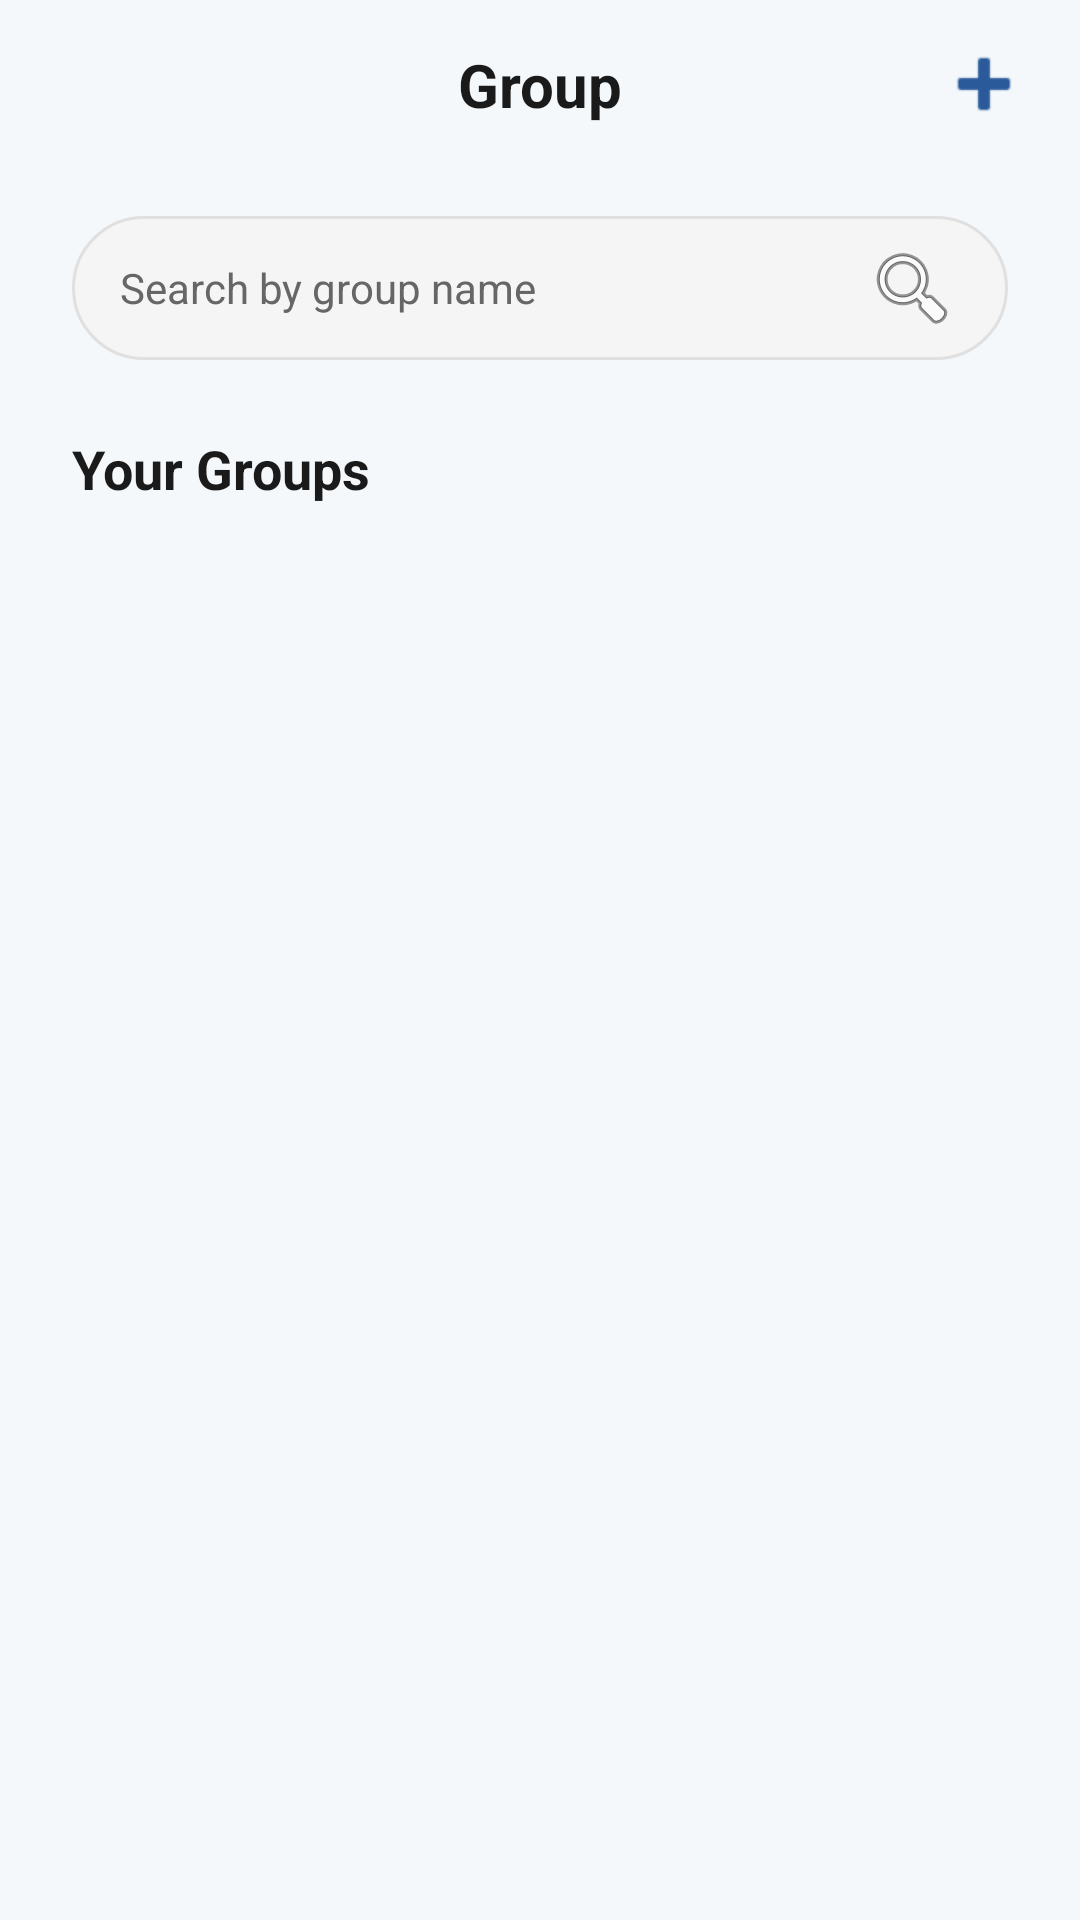

Android layout source for this screen:
<!-- AndroidManifest.xml: application theme Theme.MyApplication -->
<!-- res/layout/activity_grouplist.xml -->
<?xml version="1.0" encoding="utf-8"?>
<androidx.constraintlayout.widget.ConstraintLayout
    xmlns:android="http://schemas.android.com/apk/res/android"
    xmlns:app="http://schemas.android.com/apk/res-auto"
    xmlns:tools="http://schemas.android.com/tools"
    android:id="@+id/main"
    android:layout_width="match_parent"
    android:layout_height="match_parent"
    android:background="@color/fintech_light_bg"
    android:fitsSystemWindows="true"> <androidx.constraintlayout.widget.ConstraintLayout
    android:id="@+id/toolbar"
    android:layout_width="match_parent"
    android:layout_height="56dp"
    android:paddingHorizontal="8dp"
    app:layout_constraintTop_toTopOf="parent">

    <ImageButton
        android:id="@+id/backButton"
        android:layout_width="48dp"
        android:layout_height="48dp"
        android:background="?attr/selectableItemBackgroundBorderless"
        android:contentDescription="Back"
        android:src="@drawable/ic_arrow_back"
        app:layout_constraintBottom_toBottomOf="parent"
        app:layout_constraintStart_toStartOf="parent"
        app:layout_constraintTop_toTopOf="parent"
        app:tint="@color/fintech_blue" />

    <ImageButton
        android:id="@+id/btnAddFriend"
        android:layout_width="48dp"
        android:layout_height="48dp"
        android:background="?attr/selectableItemBackgroundBorderless"
        android:contentDescription="Add Friend"
        android:src="@android:drawable/ic_input_add"
        app:layout_constraintBottom_toBottomOf="parent"
        app:layout_constraintEnd_toEndOf="parent"
        app:layout_constraintHorizontal_bias="1.0"
        app:layout_constraintStart_toStartOf="parent"
        app:layout_constraintTop_toTopOf="parent"
        app:tint="@color/fintech_blue_dark" />

    <TextView
        android:id="@+id/tvTitle"
        android:layout_width="wrap_content"
        android:layout_height="wrap_content"
        android:text="Group"
        android:textColor="@color/fintech_text_main"
        android:textSize="20sp"
        android:textStyle="bold"
        app:layout_constraintBottom_toBottomOf="parent"
        app:layout_constraintEnd_toEndOf="parent"
        app:layout_constraintStart_toStartOf="parent"
        app:layout_constraintTop_toTopOf="parent" />

</androidx.constraintlayout.widget.ConstraintLayout>

    <androidx.constraintlayout.widget.ConstraintLayout
        android:layout_width="match_parent"
        android:layout_height="0dp"
        android:paddingHorizontal="24dp"
        app:layout_constraintBottom_toBottomOf="parent"
        app:layout_constraintTop_toBottomOf="@id/toolbar">

        <EditText
            android:id="@+id/etSearch"
            android:layout_width="0dp"
            android:layout_height="48dp"
            android:layout_marginTop="16dp"
            android:background="@drawable/bg_search"
            android:drawableEnd="@android:drawable/ic_menu_search"
            android:drawablePadding="12dp"
            android:hint="Search by group name"
            android:paddingHorizontal="16dp"
            android:inputType="text"
            android:maxLines="1"
            android:textColor="@color/fintech_text_main"
            android:textColorHint="@color/fintech_text_sub"
            android:textSize="14sp"
            app:layout_constraintEnd_toEndOf="parent"
            app:layout_constraintStart_toStartOf="parent"
            app:layout_constraintTop_toTopOf="parent" />

        <TextView
            android:id="@+id/tvSubHeader"
            android:layout_width="wrap_content"
            android:layout_height="wrap_content"
            android:layout_marginTop="24dp"
            android:text="Your Groups"
            android:textColor="@color/fintech_text_main"
            android:textSize="18sp"
            android:textStyle="bold"
            app:layout_constraintStart_toStartOf="parent"
            app:layout_constraintTop_toBottomOf="@+id/etSearch" />

        <androidx.recyclerview.widget.RecyclerView
            android:id="@+id/rvGroupList"
            android:layout_width="0dp"
            android:layout_height="0dp"
            android:layout_marginTop="16dp"
            app:layout_constraintBottom_toBottomOf="parent"
            app:layout_constraintEnd_toEndOf="parent"
            app:layout_constraintStart_toStartOf="parent"
            app:layout_constraintTop_toBottomOf="@+id/tvSubHeader"
            tools:listitem="@layout/item_group_list" />

    </androidx.constraintlayout.widget.ConstraintLayout>

</androidx.constraintlayout.widget.ConstraintLayout>
<!-- res/layout/item_group_list.xml (included above) -->
<?xml version="1.0" encoding="utf-8"?>
<androidx.constraintlayout.widget.ConstraintLayout xmlns:android="http://schemas.android.com/apk/res/android"
    xmlns:app="http://schemas.android.com/apk/res-auto"
    xmlns:tools="http://schemas.android.com/tools"
    android:layout_width="match_parent"
    android:layout_height="wrap_content"
    android:background="@android:color/white"
    android:padding="16dp">

    <ImageView
        android:id="@+id/ivGroupIcon"
        android:layout_width="48dp"
        android:layout_height="48dp"
        android:src="@android:drawable/ic_menu_myplaces"
        app:layout_constraintStart_toStartOf="parent"
        app:layout_constraintTop_toTopOf="parent" />

    <TextView
        android:id="@+id/tvGroupName"
        android:layout_width="0dp"
        android:layout_height="wrap_content"
        android:layout_marginStart="16dp"
        android:textColor="@android:color/black"
        android:textSize="16sp"
        android:textStyle="bold"
        tools:text="Group Name"
        app:layout_constraintBottom_toBottomOf="@+id/ivGroupIcon"
        app:layout_constraintEnd_toStartOf="@+id/btnMore"
        app:layout_constraintStart_toEndOf="@+id/ivGroupIcon"
        app:layout_constraintTop_toTopOf="@+id/ivGroupIcon" />

    <ImageButton
        android:id="@+id/btnMore"
        android:layout_width="48dp"
        android:layout_height="48dp"
        android:background="?attr/selectableItemBackgroundBorderless"
        android:src="@drawable/ic_more_vert"
        app:layout_constraintBottom_toBottomOf="@+id/ivGroupIcon"
        app:layout_constraintEnd_toEndOf="parent"
        app:layout_constraintTop_toTopOf="@+id/ivGroupIcon" />

    <LinearLayout
        android:id="@+id/layoutExpandOptions"
        android:layout_width="0dp"
        android:layout_height="wrap_content"
        android:layout_marginTop="12dp"
        android:orientation="horizontal"
        android:visibility="gone"
        app:layout_constraintEnd_toEndOf="parent"
        app:layout_constraintStart_toStartOf="parent"
        app:layout_constraintTop_toBottomOf="@+id/ivGroupIcon"
        tools:visibility="visible">

        <Button
            android:id="@+id/btnGroupDetail"
            style="?attr/materialButtonOutlinedStyle"
            android:layout_width="0dp"
            android:layout_height="wrap_content"
            android:layout_marginEnd="8dp"
            android:layout_weight="1"
            android:text="GROUP DETAIL"
            android:textColor="#6200EE"
            app:strokeColor="#E0E0E0" />

        <Button
            android:id="@+id/btnLeaveGroup"
            android:layout_width="0dp"
            android:layout_height="wrap_content"
            android:layout_marginStart="8dp"
            android:layout_weight="1"
            android:backgroundTint="#D32F2F"
            android:text="Leave Group"
            android:textColor="@android:color/white" />
    </LinearLayout>

    <View
        android:layout_width="0dp"
        android:layout_height="1dp"
        android:layout_marginTop="12dp"
        android:background="#E0E0E0"
        app:layout_constraintBottom_toBottomOf="parent"
        app:layout_constraintEnd_toEndOf="parent"
        app:layout_constraintStart_toStartOf="parent"
        app:layout_constraintTop_toBottomOf="@+id/layoutExpandOptions" />

</androidx.constraintlayout.widget.ConstraintLayout>
<!-- resources referenced by this layout -->
<resources>
  <color name="fintech_blue">#3D79CA</color>
  <color name="fintech_blue_dark">#2A5A9A</color>
  <color name="fintech_light_bg">#F4F8FB</color>
  <color name="fintech_text_main">#1A1A1A</color>
  <color name="fintech_text_sub">#666666</color>
  <!-- drawable bg_search (drawable) -->
  <?xml version="1.0" encoding="utf-8"?>
  <shape xmlns:android="http://schemas.android.com/apk/res/android"
      android:shape="rectangle">
      <solid android:color="#F5F5F5" /> <corners android:radius="24dp" /> <stroke android:width="1dp" android:color="#E0E0E0"/> </shape>
  <style name="Theme.MyApplication" parent="Base.Theme.MyApplication" />
  <style name="Base.Theme.MyApplication" parent="Theme.Material3.DayNight.NoActionBar">
          <item name="colorPrimary">#6200EE</item>
          <item name="colorPrimaryVariant">#3700B3</item>
          <item name="colorOnPrimary">#FFFFFF</item>
      </style>
</resources>
